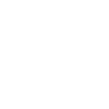
t = 0.00 s
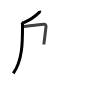
t = 2.75 s
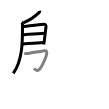
t = 5.50 s
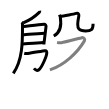
t = 8.50 s
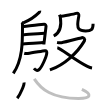
t = 11.25 s
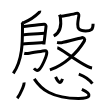
t = 14.00 s

The animated SVG that drew these frames (rendered in a browser with its animation timeline set to each time). Animation: 14 SMIL elements (animate=14); one cycle of 14.00 s.

<svg width="109px" height="109px" viewBox="0 0 px 109px" xmlns="http://www.w3.org/2000/svg" xmlns:xlink="http://www.w3.org/1999/xlink" xml:space="preserve" version="1.1"  baseProfile="full">
<path d="M39.72,10.75c0.04,0.28-0.19,1.33-0.48,1.61c-3.86,3.8-7.58,7.2-15.96,10.43" style="fill:none;stroke:black;stroke-width:3;opacity:0">
  <animate attributeType="CSS" attributeName="opacity" from="0" to="1" begin="0s" dur="1s" repeatCount="0" fill="freeze" />
</path>
<path d="M21.76,22.16c0.82,0.77,0.75,1.34,0.75,3.08c0,15.92,0.3,34.44-9.2,48.2" style="fill:none;stroke:black;stroke-width:3;opacity:0">
  <animate attributeType="CSS" attributeName="opacity" from="0" to="1" begin="1s" dur="1s" repeatCount="0" fill="freeze" />
</path>
<path d="M22.73,26.62c1.63-0.07,19.88-2.33,21.36-2.42c1.24-0.07,1.94,1.07,1.94,2.13c0,0.92-2.17,17.65-2.17,18.1" style="fill:none;stroke:black;stroke-width:3;opacity:0">
  <animate attributeType="CSS" attributeName="opacity" from="0" to="1" begin="2s" dur="1s" repeatCount="0" fill="freeze" />
</path>
<path d="M23.02,34.78c2.2,0,19.18-1.62,21.67-1.62" style="fill:none;stroke:black;stroke-width:3;opacity:0">
  <animate attributeType="CSS" attributeName="opacity" from="0" to="1" begin="3s" dur="1s" repeatCount="0" fill="freeze" />
</path>
<path d="M22.92,43.91c4.49-0.32,14.67-1.19,20.26-1.47" style="fill:none;stroke:black;stroke-width:3;opacity:0">
  <animate attributeType="CSS" attributeName="opacity" from="0" to="1" begin="4s" dur="1s" repeatCount="0" fill="freeze" />
</path>
<path d="M24.22,53.26c1.64,0.47,3.14,0.24,3.64,0.17c4.54-0.67,14.9-2.45,17.14-2.76c1.45-0.2,1.85,0.92,1.77,2.35c-0.21,3.78-4.83,13.49-7.08,16.06c-2.1,2.4-4.15,1.16-5.74-0.7" style="fill:none;stroke:black;stroke-width:3;opacity:0">
  <animate attributeType="CSS" attributeName="opacity" from="0" to="1" begin="5s" dur="1s" repeatCount="0" fill="freeze" />
</path>
<path d="M59.46,14.79c0.24,0.66,0.7,1.34,0.82,2.08c1.22,7.38,0.22,15.63-6.53,19.17" style="fill:none;stroke:black;stroke-width:3;opacity:0">
  <animate attributeType="CSS" attributeName="opacity" from="0" to="1" begin="6s" dur="1s" repeatCount="0" fill="freeze" />
</path>
<path d="M60.24,16.31c3.17-0.03,14.46-2.44,15.95-2.88c2.22-0.66,2.87,1,2.64,2.45c-0.44,2.84-1.1,5.54-1.1,8.38c0,3.93,0.64,6.77,7.97,6.77c5.3,0,7.4-1.19,7.4-7.35" style="fill:none;stroke:black;stroke-width:3;opacity:0">
  <animate attributeType="CSS" attributeName="opacity" from="0" to="1" begin="7s" dur="1s" repeatCount="0" fill="freeze" />
</path>
<path d="M57.06,42.41c1.43,0.29,1.61,0.72,4.47,0.29c2.86-0.43,18.25-4.58,20.22-5.02c1.97-0.43,3.56,1.68,2.68,3.19c-6.88,11.76-19.57,23.65-34.52,29.08" style="fill:none;stroke:black;stroke-width:3;opacity:0">
  <animate attributeType="CSS" attributeName="opacity" from="0" to="1" begin="8s" dur="1s" repeatCount="0" fill="freeze" />
</path>
<path d="M57.31,47.67c3.21,0.48,18.9,13.35,30.09,18.62c1.74,0.82,3.01,1.37,4.63,1.64" style="fill:none;stroke:black;stroke-width:3;opacity:0">
  <animate attributeType="CSS" attributeName="opacity" from="0" to="1" begin="9s" dur="1s" repeatCount="0" fill="freeze" />
</path>
<path d="M24.06,82.38c0.38,2.25-3.78,12.17-6.81,15.92" style="fill:none;stroke:black;stroke-width:3;opacity:0">
  <animate attributeType="CSS" attributeName="opacity" from="0" to="1" begin="10s" dur="1s" repeatCount="0" fill="freeze" />
</path>
<path d="M34.25,78.82c6.86,10.47,17.71,19.55,44.16,19.68c12.76,0.06,14.09-4.29,3.45-9.06" style="fill:none;stroke:black;stroke-width:3;opacity:0">
  <animate attributeType="CSS" attributeName="opacity" from="0" to="1" begin="11s" dur="1s" repeatCount="0" fill="freeze" />
</path>
<path d="M55.58,76.82c1.95,4.45,4.79,8.91,6.88,2.09" style="fill:none;stroke:black;stroke-width:3;opacity:0">
  <animate attributeType="CSS" attributeName="opacity" from="0" to="1" begin="12s" dur="1s" repeatCount="0" fill="freeze" />
</path>
<path d="M78.8,74.05c5.31,1.92,9.29,3.67,13.6,9.61" style="fill:none;stroke:black;stroke-width:3;opacity:0">
  <animate attributeType="CSS" attributeName="opacity" from="0" to="1" begin="13s" dur="1s" repeatCount="0" fill="freeze" />
</path>
</svg>
